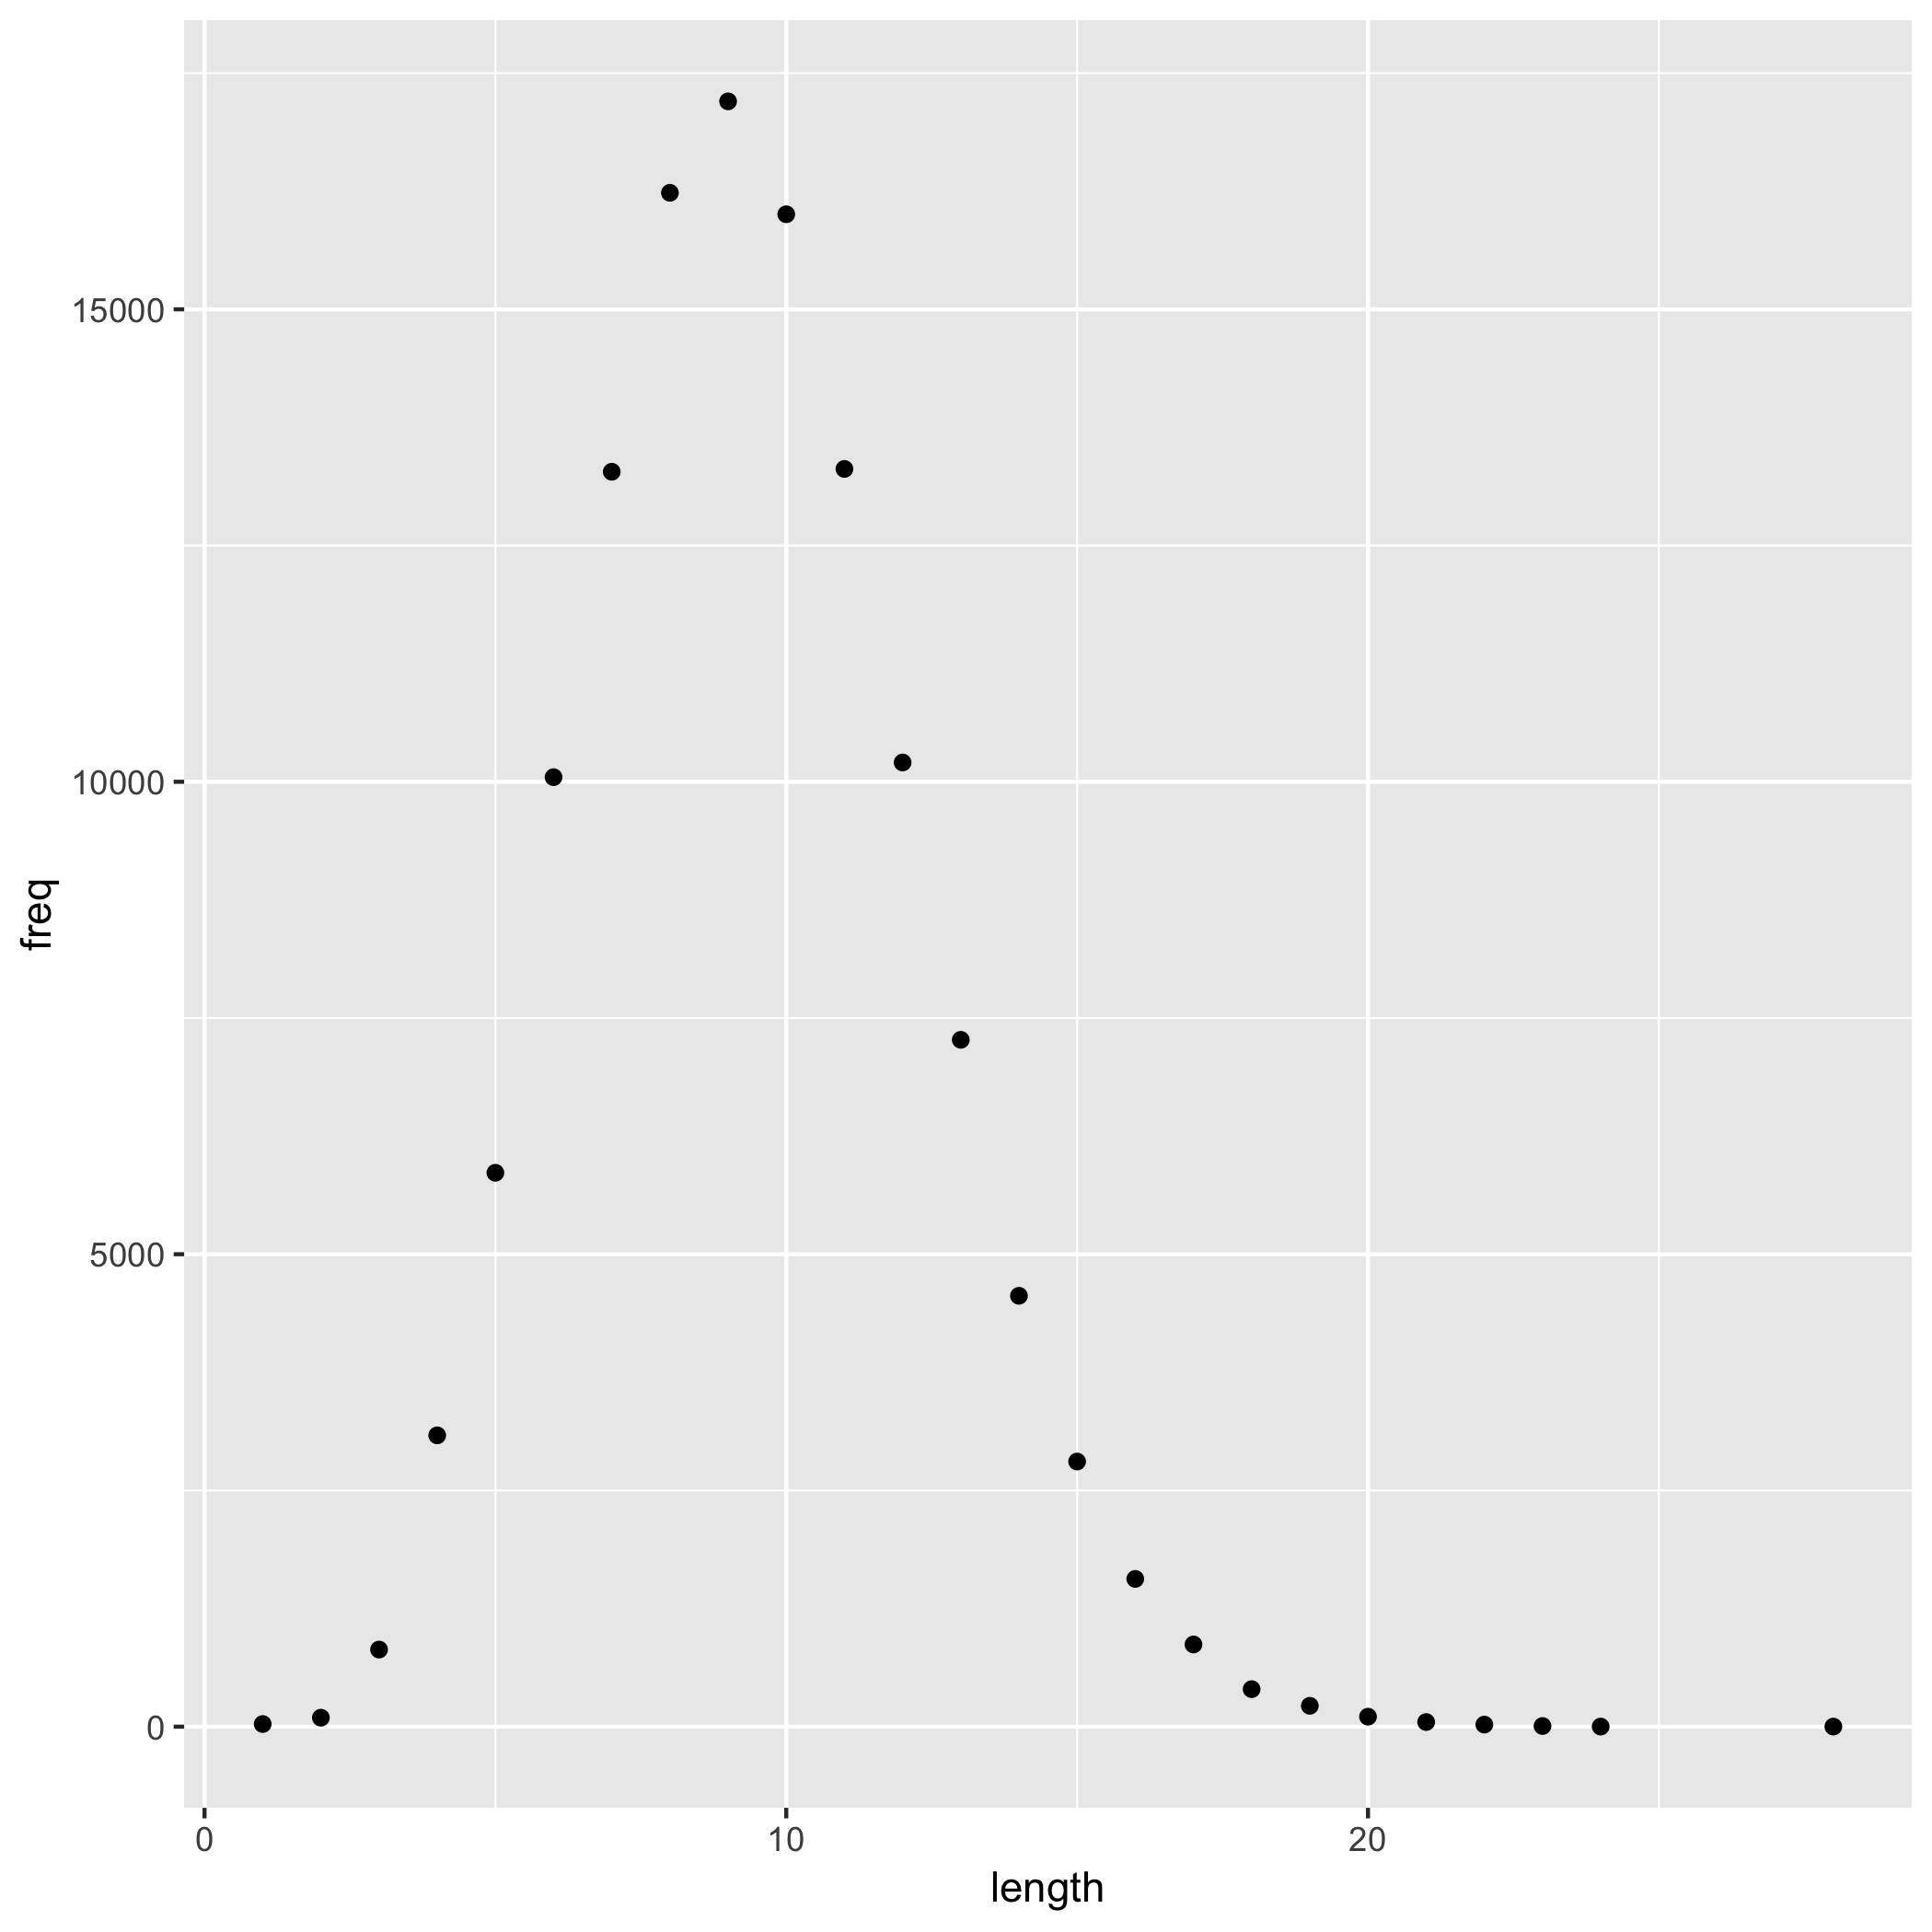

The file beside this chart, header and first rows:
length	freq
1	28
2	95
3	816
4	3083
5	5862
6	10049
7	13281
8	16233
9	17201
10	16006
11	13311
12	10204
13	7269
14	4560
15	2806
16	1564
17	870
18	397
19	221
20	106
21	49
22	22
23	7
24	1
28	1
